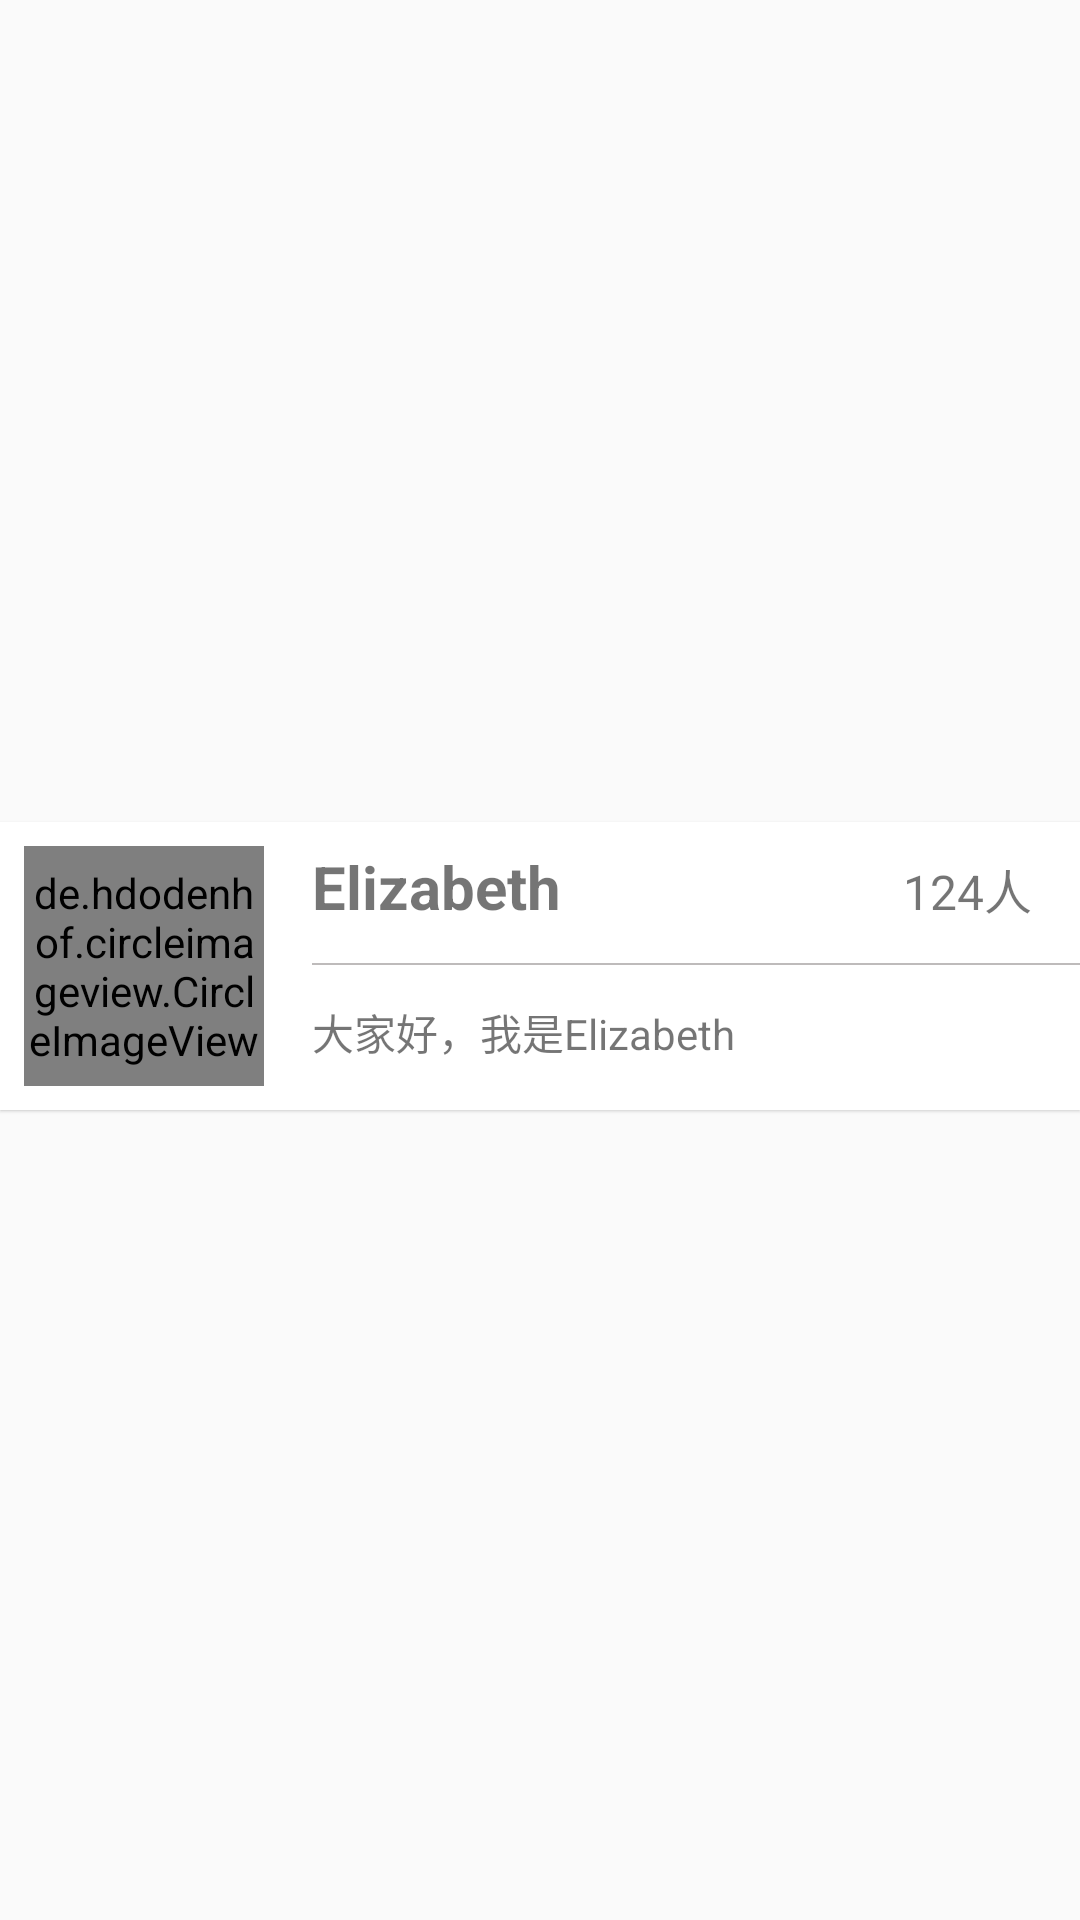

This screen was rendered from an Android layout file. Write that file and the resources it references.
<!-- AndroidManifest.xml: application theme AppTheme -->
<!-- res/layout/coach_item.xml -->
<?xml version="1.0" encoding="utf-8"?>
<android.support.constraint.ConstraintLayout
    xmlns:android="http://schemas.android.com/apk/res/android"
    xmlns:app="http://schemas.android.com/apk/res-auto"
    xmlns:tools="http://schemas.android.com/tools"
    android:layout_width="match_parent"
    android:layout_height="wrap_content">

    
    <android.support.v7.widget.CardView
        android:id="@+id/coach_card"
        android:layout_width="0dp"
        android:layout_height="wrap_content"
        android:layout_marginTop="4dp"
        android:fadingEdgeLength="3px"
        app:cardBackgroundColor="#ffffff"
        app:cardCornerRadius="0dp"
        app:cardElevation="2px"
        app:layout_constraintBottom_toBottomOf="parent"
        app:layout_constraintLeft_toLeftOf="parent"
        app:layout_constraintRight_toRightOf="parent"
        app:layout_constraintTop_toTopOf="parent">

        <android.support.constraint.ConstraintLayout
            android:layout_width="match_parent"
            android:layout_height="match_parent">

            <de.hdodenhof.circleimageview.CircleImageView
                android:id="@+id/coach_img"
                android:layout_width="80dp"
                android:layout_height="80dp"
                android:layout_marginBottom="8dp"
                android:layout_marginLeft="8dp"
                android:layout_marginTop="8dp"
                android:src="@drawable/run"
                app:layout_constraintBottom_toBottomOf="parent"
                app:layout_constraintLeft_toLeftOf="parent"
                app:layout_constraintTop_toTopOf="parent" />

            <TextView
                android:id="@+id/coach_name"
                android:layout_width="0dp"
                android:layout_height="wrap_content"
                android:layout_marginLeft="16dp"
                android:layout_marginStart="16dp"
                android:layout_marginTop="8dp"
                android:text="Elizabeth"
                android:textSize="20sp"
                android:textStyle="bold"
                app:layout_constraintStart_toEndOf="@+id/coach_img"
                app:layout_constraintTop_toTopOf="parent" />

            <TextView
                android:id="@+id/coach_student_num"
                android:layout_width="0dp"
                android:layout_height="wrap_content"
                android:layout_marginRight="16dp"
                android:baselineAlignBottom="true"
                android:text="124人"
                android:textSize="16sp"
                app:layout_constraintBaseline_toBaselineOf="@+id/coach_name"
                app:layout_constraintRight_toRightOf="parent" />

            <View
                android:id="@+id/coach_line"
                android:layout_width="0dp"
                android:layout_height="0.5dp"
                android:layout_marginRight="8dp"
                android:layout_marginTop="12dp"
                android:alpha="0.4"
                android:background="#5e5858"
                app:layout_constraintRight_toRightOf="parent"
                app:layout_constraintStart_toStartOf="@+id/coach_name"
                app:layout_constraintTop_toBottomOf="@+id/coach_name" />

            <TextView
                android:id="@+id/coach_description"
                android:layout_width="0dp"
                android:layout_height="wrap_content"
                android:layout_marginRight="16dp"
                android:layout_marginTop="12dp"
                android:text="大家好，我是Elizabeth"
                app:layout_constraintRight_toRightOf="parent"
                app:layout_constraintStart_toStartOf="@+id/coach_name"
                app:layout_constraintTop_toBottomOf="@+id/coach_line" />
        </android.support.constraint.ConstraintLayout>
    </android.support.v7.widget.CardView>

</android.support.constraint.ConstraintLayout>
<!-- resources referenced by this layout -->
<resources>
  <style name="AppTheme" parent="Theme.AppCompat.Light.NoActionBar">
          
          <item name="colorPrimary">@color/colorPrimary</item>
          <item name="colorPrimaryDark">@color/colorPrimaryDark</item>
          <item name="colorAccent">@color/colorAccent</item>
      </style>
  <color name="colorPrimary">#727378</color>
  <color name="colorPrimaryDark">#303F9F</color>
  <color name="colorAccent">#88e3f0</color>
</resources>
